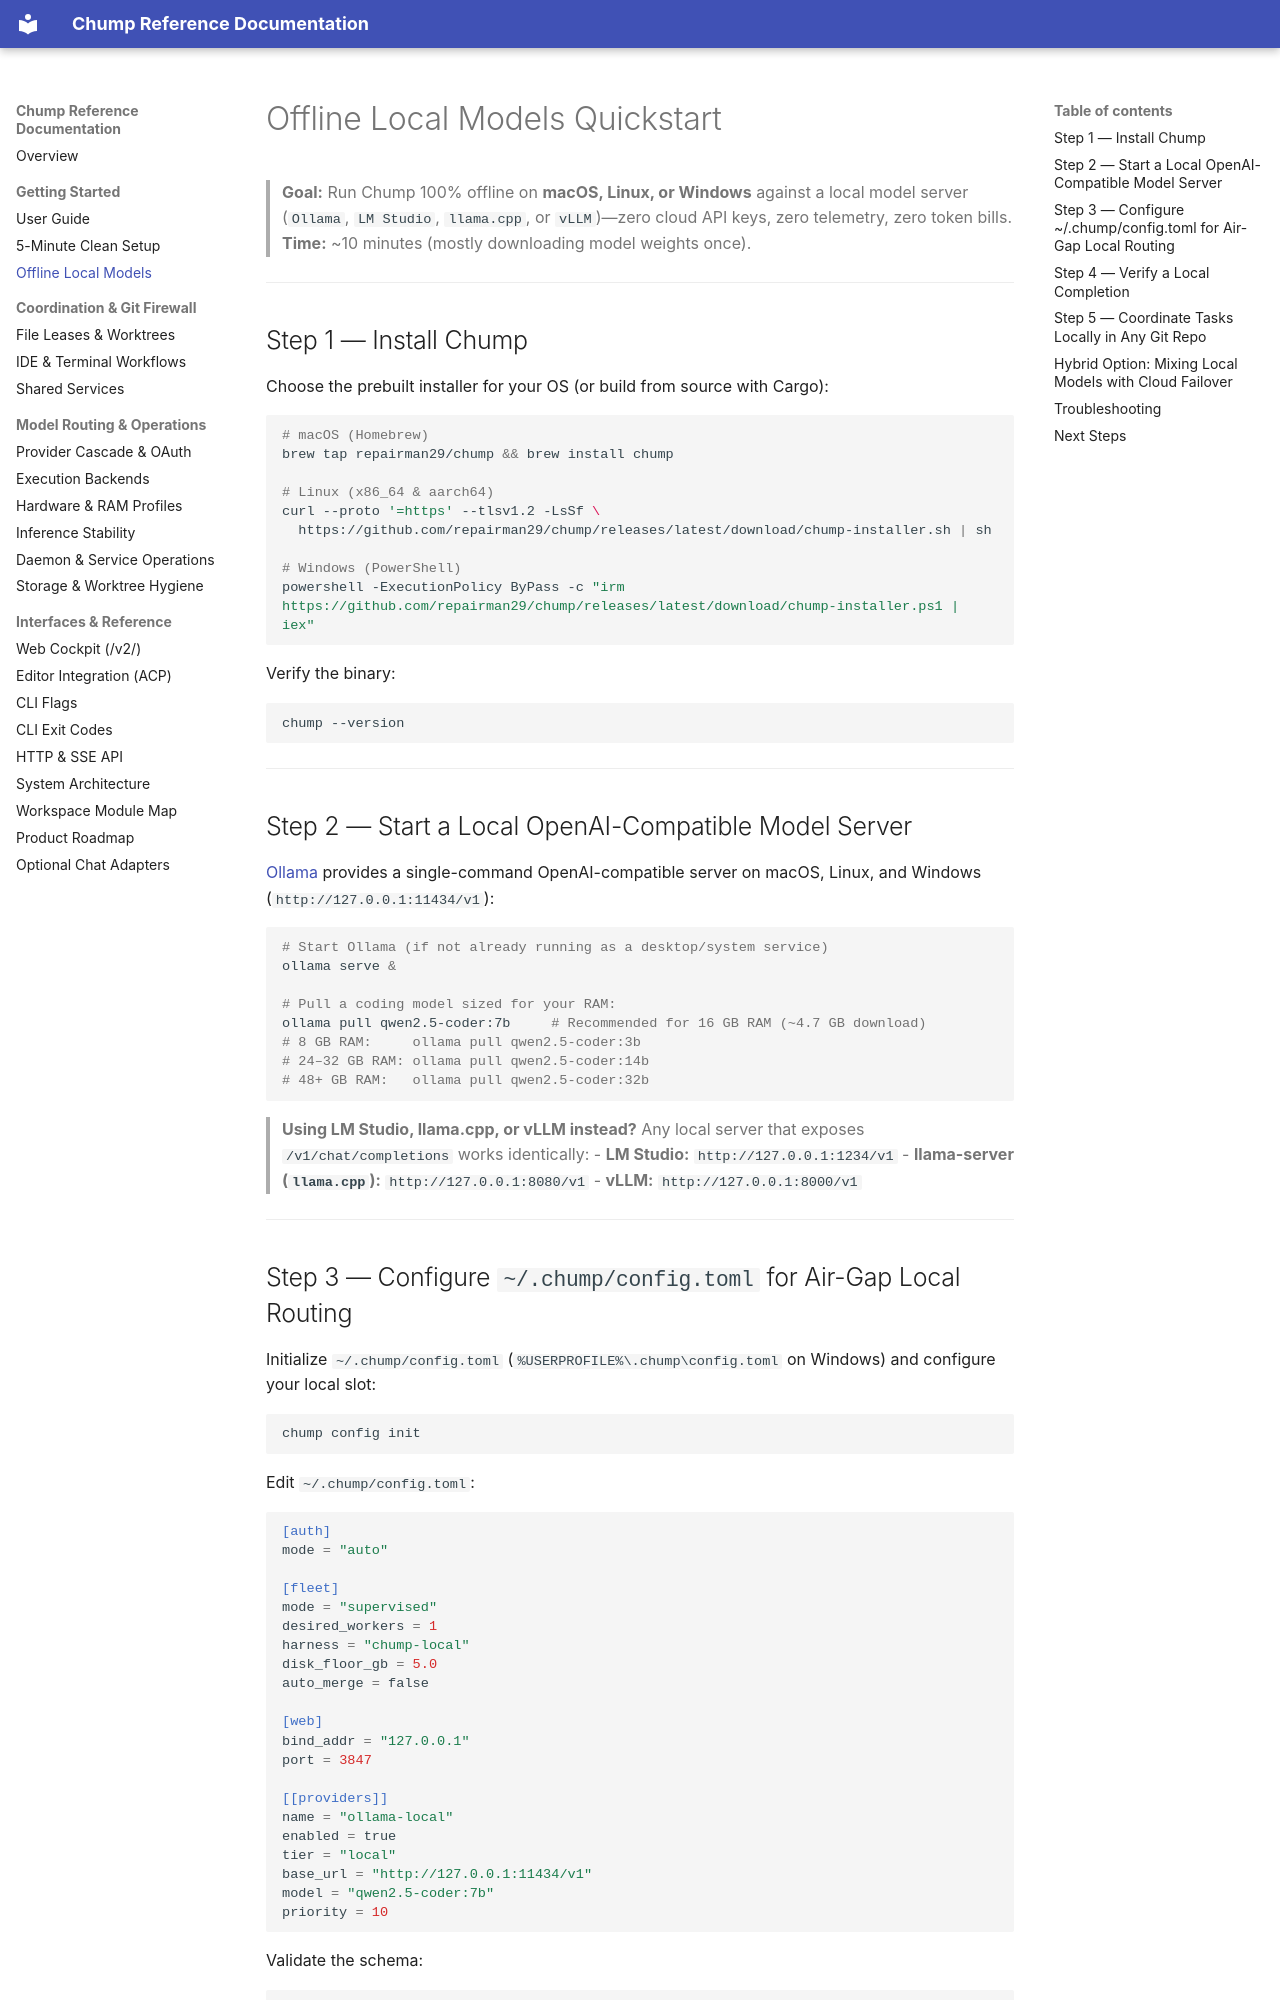

repository: repairman29/chump · page: QUICKSTART_OFFLINE/index.html · generator: mkdocs

---
doc_tag: canonical
owner_gap: PRODUCT-375
last_audited: 2026-11-27
---

# Offline Local Models Quickstart

> **Goal:** Run Chump 100% offline on **macOS, Linux, or Windows** against a local model server (`Ollama`, `LM Studio`, `llama.cpp`, or `vLLM`)—zero cloud API keys, zero telemetry, zero token bills.
> **Time:** ~10 minutes (mostly downloading model weights once).

---

## Step 1 — Install Chump

Choose the prebuilt installer for your OS (or build from source with Cargo):

```bash
# macOS (Homebrew)
brew tap repairman29/chump && brew install chump

# Linux (x86_64 & aarch64)
curl --proto '=https' --tlsv1.2 -LsSf \
  https://github.com/repairman29/chump/releases/latest/download/chump-installer.sh | sh

# Windows (PowerShell)
powershell -ExecutionPolicy ByPass -c "irm https://github.com/repairman29/chump/releases/latest/download/chump-installer.ps1 | iex"
```

Verify the binary:

```bash
chump --version
```

---

## Step 2 — Start a Local OpenAI-Compatible Model Server

[Ollama](https://ollama.com/) provides a single-command OpenAI-compatible server on macOS, Linux, and Windows (`http://127.0.0.1:11434/v1`):

```bash
# Start Ollama (if not already running as a desktop/system service)
ollama serve &

# Pull a coding model sized for your RAM:
ollama pull qwen2.5-coder:7b     # Recommended for 16 GB RAM (~4.7 GB download)
# 8 GB RAM:     ollama pull qwen2.5-coder:3b
# 24–32 GB RAM: ollama pull qwen2.5-coder:14b
# 48+ GB RAM:   ollama pull qwen2.5-coder:32b
```

> **Using LM Studio, llama.cpp, or vLLM instead?** Any local server that exposes `/v1/chat/completions` works identically:
> - **LM Studio:** `http://127.0.0.1:1234/v1`
> - **llama-server (`llama.cpp`):** `http://127.0.0.1:8080/v1`
> - **vLLM:** `http://127.0.0.1:8000/v1`

---
